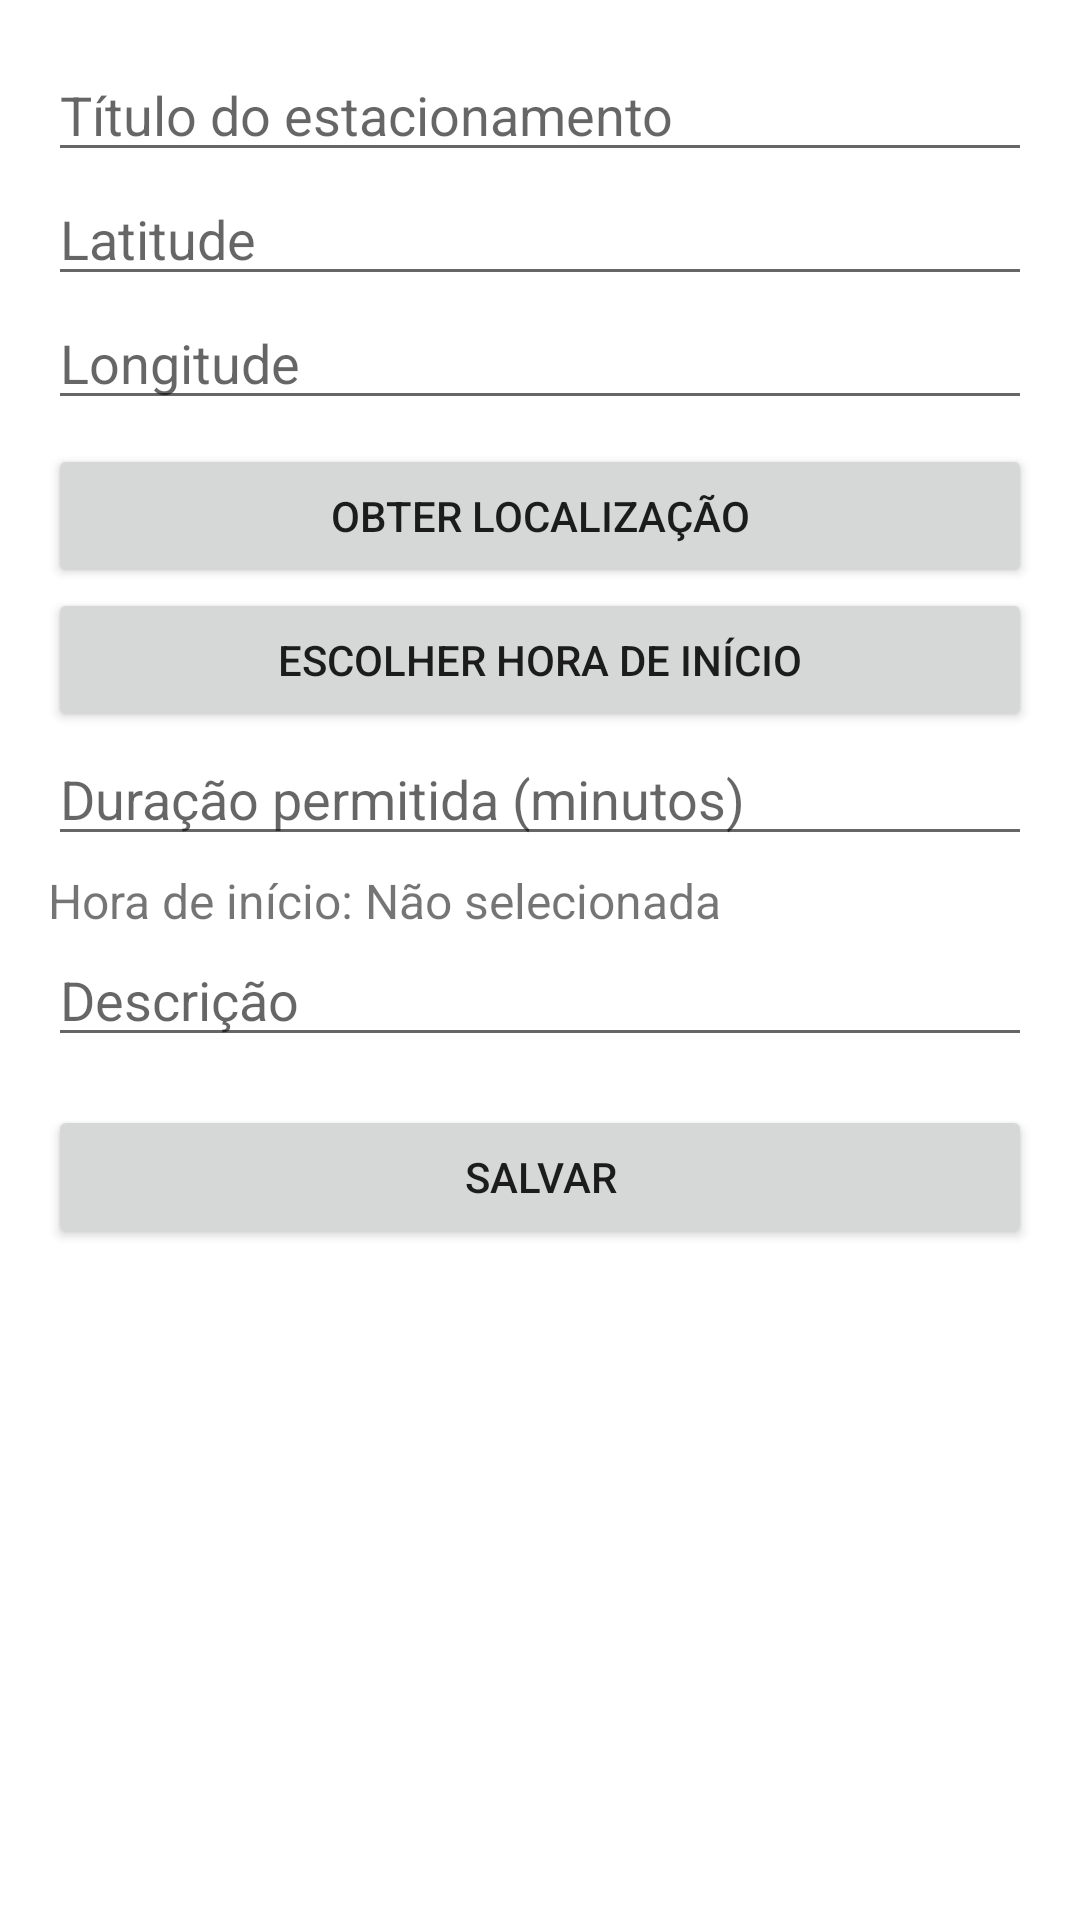

The Android layout XML behind this screen, and the referenced resources:
<!-- AndroidManifest.xml: application theme Theme.Spotme_mvp -->
<!-- res/layout/fragment_parking_form.xml -->
<?xml version="1.0" encoding="utf-8"?>
<LinearLayout xmlns:android="http://schemas.android.com/apk/res/android"
    android:layout_width="match_parent"
    android:layout_height="match_parent"
    android:orientation="vertical"
    android:padding="16dp">

    <EditText
        android:id="@+id/editTextTitle"
        android:layout_width="match_parent"
        android:layout_height="wrap_content"
        android:hint="Título do estacionamento" />

    <EditText
        android:id="@+id/editTextLatitude"
        android:layout_width="match_parent"
        android:layout_height="wrap_content"
        android:hint="Latitude"
        android:inputType="numberDecimal"
        android:focusable="false" />

    <EditText
        android:id="@+id/editTextLongitude"
        android:layout_width="match_parent"
        android:layout_height="wrap_content"
        android:hint="Longitude"
        android:inputType="numberDecimal"
        android:focusable="false" />

    <Button
        android:id="@+id/btnGetLocation"
        android:layout_width="match_parent"
        android:layout_height="wrap_content"
        android:text="Obter localização"
        android:layout_marginTop="8dp"/>

    <Button
        android:id="@+id/btnSelectStartTime"
        android:layout_width="match_parent"
        android:layout_height="wrap_content"
        android:text="Escolher hora de início" />

    <EditText
        android:id="@+id/editTextDuration"
        android:layout_width="match_parent"
        android:layout_height="wrap_content"
        android:hint="Duração permitida (minutos)"
        android:inputType="number" />


    <TextView
        android:id="@+id/textViewStartTime"
        android:layout_width="match_parent"
        android:layout_height="wrap_content"
        android:text="Hora de início: Não selecionada"
        android:textSize="16sp"
        android:layout_marginTop="4dp"/>

    <EditText
        android:id="@+id/editTextDescription"
        android:layout_width="match_parent"
        android:layout_height="wrap_content"
        android:hint="Descrição" />

    <Button
        android:id="@+id/btnSave"
        android:layout_width="match_parent"
        android:layout_height="wrap_content"
        android:text="Salvar"
        android:layout_marginTop="16dp"/>
</LinearLayout>
<!-- resources referenced by this layout -->
<resources>
  <style name="Theme.Spotme_mvp" parent="Theme.MaterialComponents.DayNight.DarkActionBar">
          
          <item name="colorPrimary">@color/purple_500</item>
          <item name="colorPrimaryVariant">@color/purple_700</item>
          <item name="colorOnPrimary">@color/white</item>
          
          <item name="colorSecondary">@color/teal_200</item>
          <item name="colorSecondaryVariant">@color/teal_700</item>
          <item name="colorOnSecondary">@color/black</item>
          
          <item name="android:statusBarColor">?attr/colorPrimaryVariant</item>
          
      </style>
  <!-- not gathered from this repository: default colours our renderer supplied (Android Studio template values) -->
  <color name="purple_500">#FF6200EE</color>
  <color name="purple_700">#FF3700B3</color>
  <color name="teal_200">#FF03DAC5</color>
  <color name="teal_700">#FF018786</color>
  <color name="black">#FF000000</color>
  <color name="white">#FFFFFFFF</color>
</resources>
